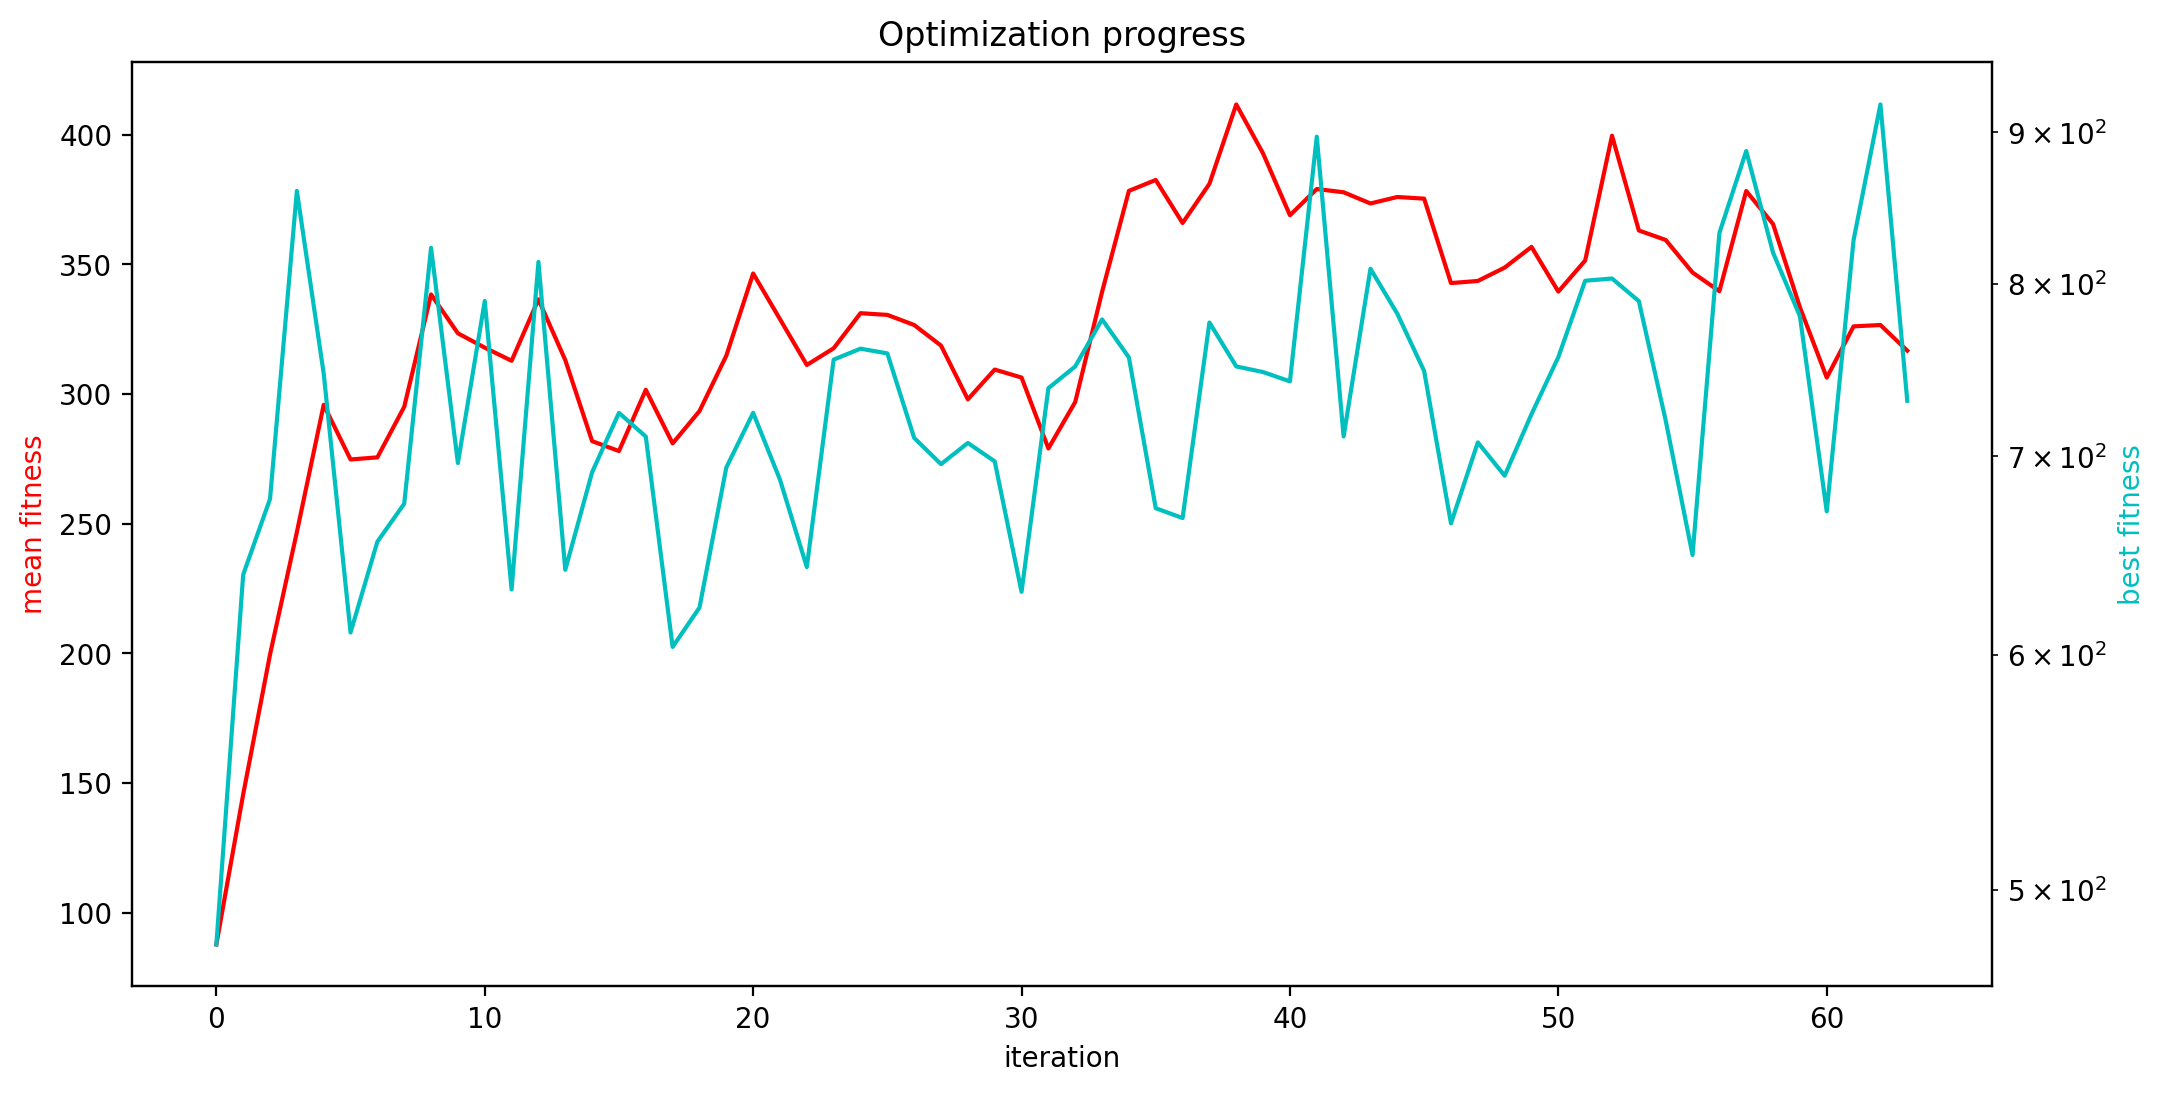

Values plotted in this chart, from the file beside it:
mean fitness, best fitness, population size
87.77, 479.4, 100
145.7, 638.7, 100
199.6, 677.3, 100
246.8, 860.1, 100
295.9, 746.4, 100
274.8, 610.7, 100
275.6, 655.2, 100
295.1, 674.8, 100
338.4, 822.9, 100
323.4, 696.4, 100
317.9, 789.7, 100
312.8, 631.4, 100
336.5, 814, 100
313.1, 641.1, 100
281.8, 691.4, 100
278, 724.1, 100
301.6, 710.9, 100
281, 603.9, 100
293.4, 622.5, 100
314.8, 694, 100
346.5, 724.1, 100
328.9, 687.5, 100
311.2, 642.4, 100
317.7, 754.6, 100
331.2, 761, 100
330.5, 758.2, 100
326.6, 710.1, 100
318.7, 695.8, 100
298, 707.4, 100
309.5, 697.3, 100
306.4, 630.2, 100
279, 738, 100
297, 750.6, 100
339.4, 778.5, 100
378.4, 755.9, 100
382.6, 672.4, 100
366, 667.3, 100
381.1, 776.6, 100
411.7, 750.6, 100
392.8, 747.3, 100
369, 742, 100
379.1, 897, 100
377.8, 710.9, 100
373.5, 809.7, 100
376, 781.9, 100
375.4, 747.9, 100
342.8, 664.6, 100
343.6, 707.6, 100
348.8, 689.6, 100
356.8, 723.3, 100
339.5, 756.1, 100
351.5, 802.2, 100
399.6, 803.6, 100
363.1, 789.6, 100
359.4, 719.8, 100
346.9, 648.5, 100
339.7, 832.4, 100
378.3, 887.1, 100
365.6, 819.8, 100
333.5, 780.5, 100
... 4 more rows
